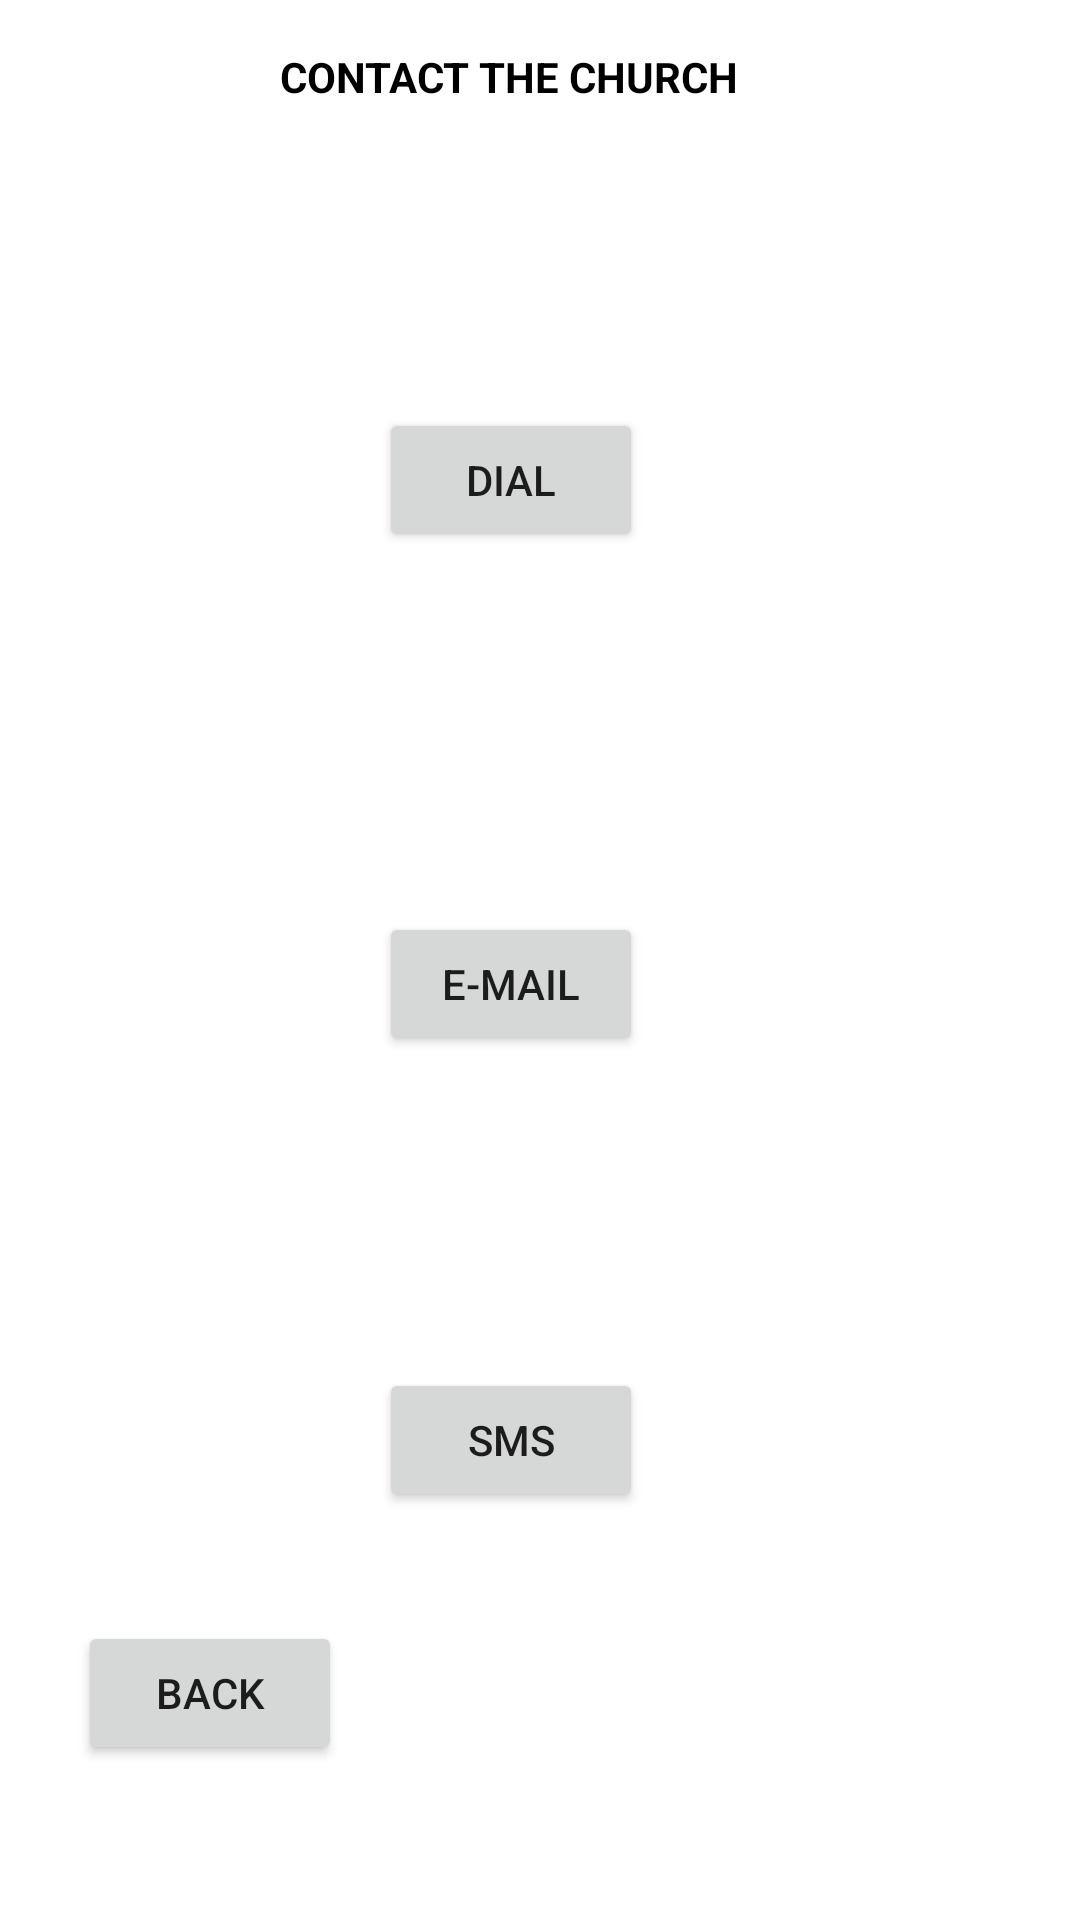

Write the Android layout XML for this screen, with the resource values it uses.
<!-- AndroidManifest.xml: application theme Theme.NCSDAC -->
<!-- res/layout/activity_contact.xml -->
<?xml version="1.0" encoding="utf-8"?>
<androidx.constraintlayout.widget.ConstraintLayout xmlns:android="http://schemas.android.com/apk/res/android"
    xmlns:app="http://schemas.android.com/apk/res-auto"
    xmlns:tools="http://schemas.android.com/tools"
    android:layout_width="match_parent"
    android:layout_height="match_parent"
    tools:context=".Contact">

    <TextView
        android:id="@+id/textView3"
        android:layout_width="172dp"
        android:layout_height="27dp"
        android:layout_marginTop="16dp"
        android:text="CONTACT THE CHURCH"
        android:textColor="@color/black"
        android:textStyle="bold"
        app:layout_constraintEnd_toEndOf="parent"
        app:layout_constraintHorizontal_bias="0.497"
        app:layout_constraintStart_toStartOf="parent"
        app:layout_constraintTop_toTopOf="parent" />

    <Button
        android:id="@+id/btn_email"
        android:layout_width="wrap_content"
        android:layout_height="wrap_content"
        android:layout_marginTop="304dp"
        android:text="E-mail"
        app:layout_constraintEnd_toEndOf="parent"
        app:layout_constraintHorizontal_bias="0.464"
        app:layout_constraintStart_toStartOf="parent"
        app:layout_constraintTop_toTopOf="parent" />

    <Button
        android:id="@+id/btn_sms"
        android:layout_width="wrap_content"
        android:layout_height="wrap_content"
        android:layout_marginTop="456dp"
        android:text="SMS"
        app:layout_constraintEnd_toEndOf="parent"
        app:layout_constraintHorizontal_bias="0.464"
        app:layout_constraintStart_toStartOf="parent"
        app:layout_constraintTop_toTopOf="parent" />

    <Button
        android:id="@+id/btn_dial"
        android:layout_width="wrap_content"
        android:layout_height="wrap_content"
        android:layout_marginTop="136dp"
        android:text="Dial"
        app:layout_constraintEnd_toEndOf="parent"
        app:layout_constraintHorizontal_bias="0.464"
        app:layout_constraintStart_toStartOf="parent"
        app:layout_constraintTop_toTopOf="parent" />

    <Button
        android:id="@+id/btn_contactback"
        android:layout_width="wrap_content"
        android:layout_height="wrap_content"
        android:text="Back"
        app:layout_constraintBottom_toBottomOf="parent"
        app:layout_constraintEnd_toEndOf="parent"
        app:layout_constraintHorizontal_bias="0.095"
        app:layout_constraintStart_toStartOf="parent"
        app:layout_constraintTop_toTopOf="parent"
        app:layout_constraintVertical_bias="0.913" />

</androidx.constraintlayout.widget.ConstraintLayout>
<!-- resources referenced by this layout -->
<resources>
  <style name="Theme.NCSDAC" parent="Theme.MaterialComponents.DayNight.DarkActionBar">
          
          <item name="colorPrimary">@color/purple_500</item>
          <item name="colorPrimaryVariant">@color/purple_700</item>
          <item name="colorOnPrimary">@color/white</item>
          
          <item name="colorSecondary">@color/teal_200</item>
          <item name="colorSecondaryVariant">@color/teal_700</item>
          <item name="colorOnSecondary">@color/black</item>
          
          <item name="android:statusBarColor" tools:targetApi="l">?attr/colorPrimaryVariant</item>
          
      </style>
  <!-- not gathered from this repository: default colours our renderer supplied (Android Studio template values) -->
  <color name="purple_500">#FF6200EE</color>
  <color name="purple_700">#FF3700B3</color>
  <color name="teal_200">#FF03DAC5</color>
  <color name="teal_700">#FF018786</color>
  <color name="black">#FF000000</color>
  <color name="white">#FFFFFFFF</color>
</resources>
